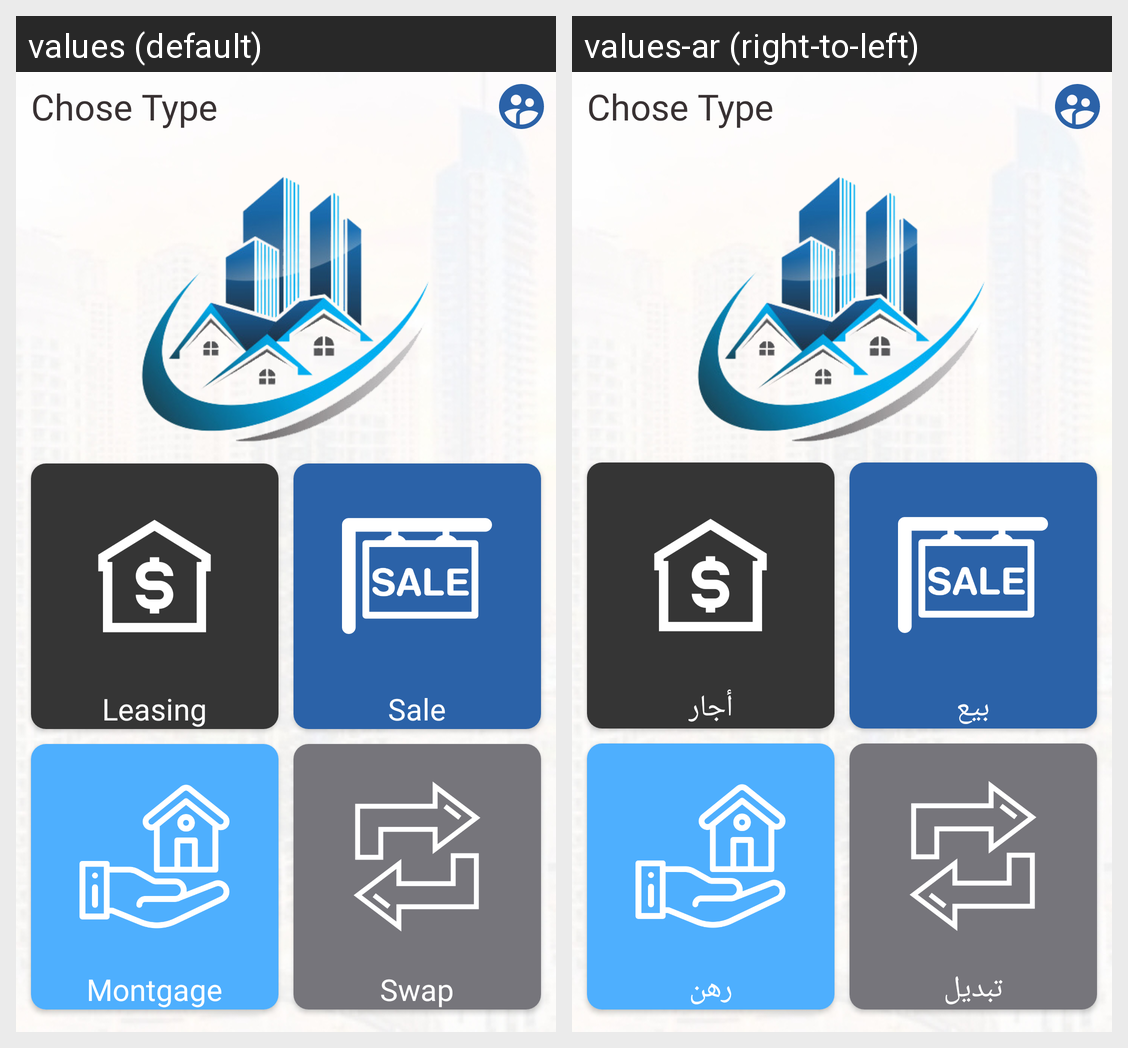

Strings drawn on this Android screen and how each of the app's shown locales translates them:
Android screen res/layout/activity_opration.xml rendered under 2 locales, left to right: values (default), values-ar (right-to-left). Device: Nexus 5 (rendered at 1080×1920; each locale shown at half size, 540×960, under a caption strip naming it); theme AppTheme.noActionBar.
Strings drawn on this screen, with the default value and each locale's value (text and hints the layout hard-codes, and strings that could not be matched under every locale, appear in the picture but are not listed):

leasing
  values: Leasing
  values-ar: أجار

sale
  values: Sale
  values-ar: بيع

montgage
  values: Montgage
  values-ar: رهن

swap
  values: Swap
  values-ar: تبديل
